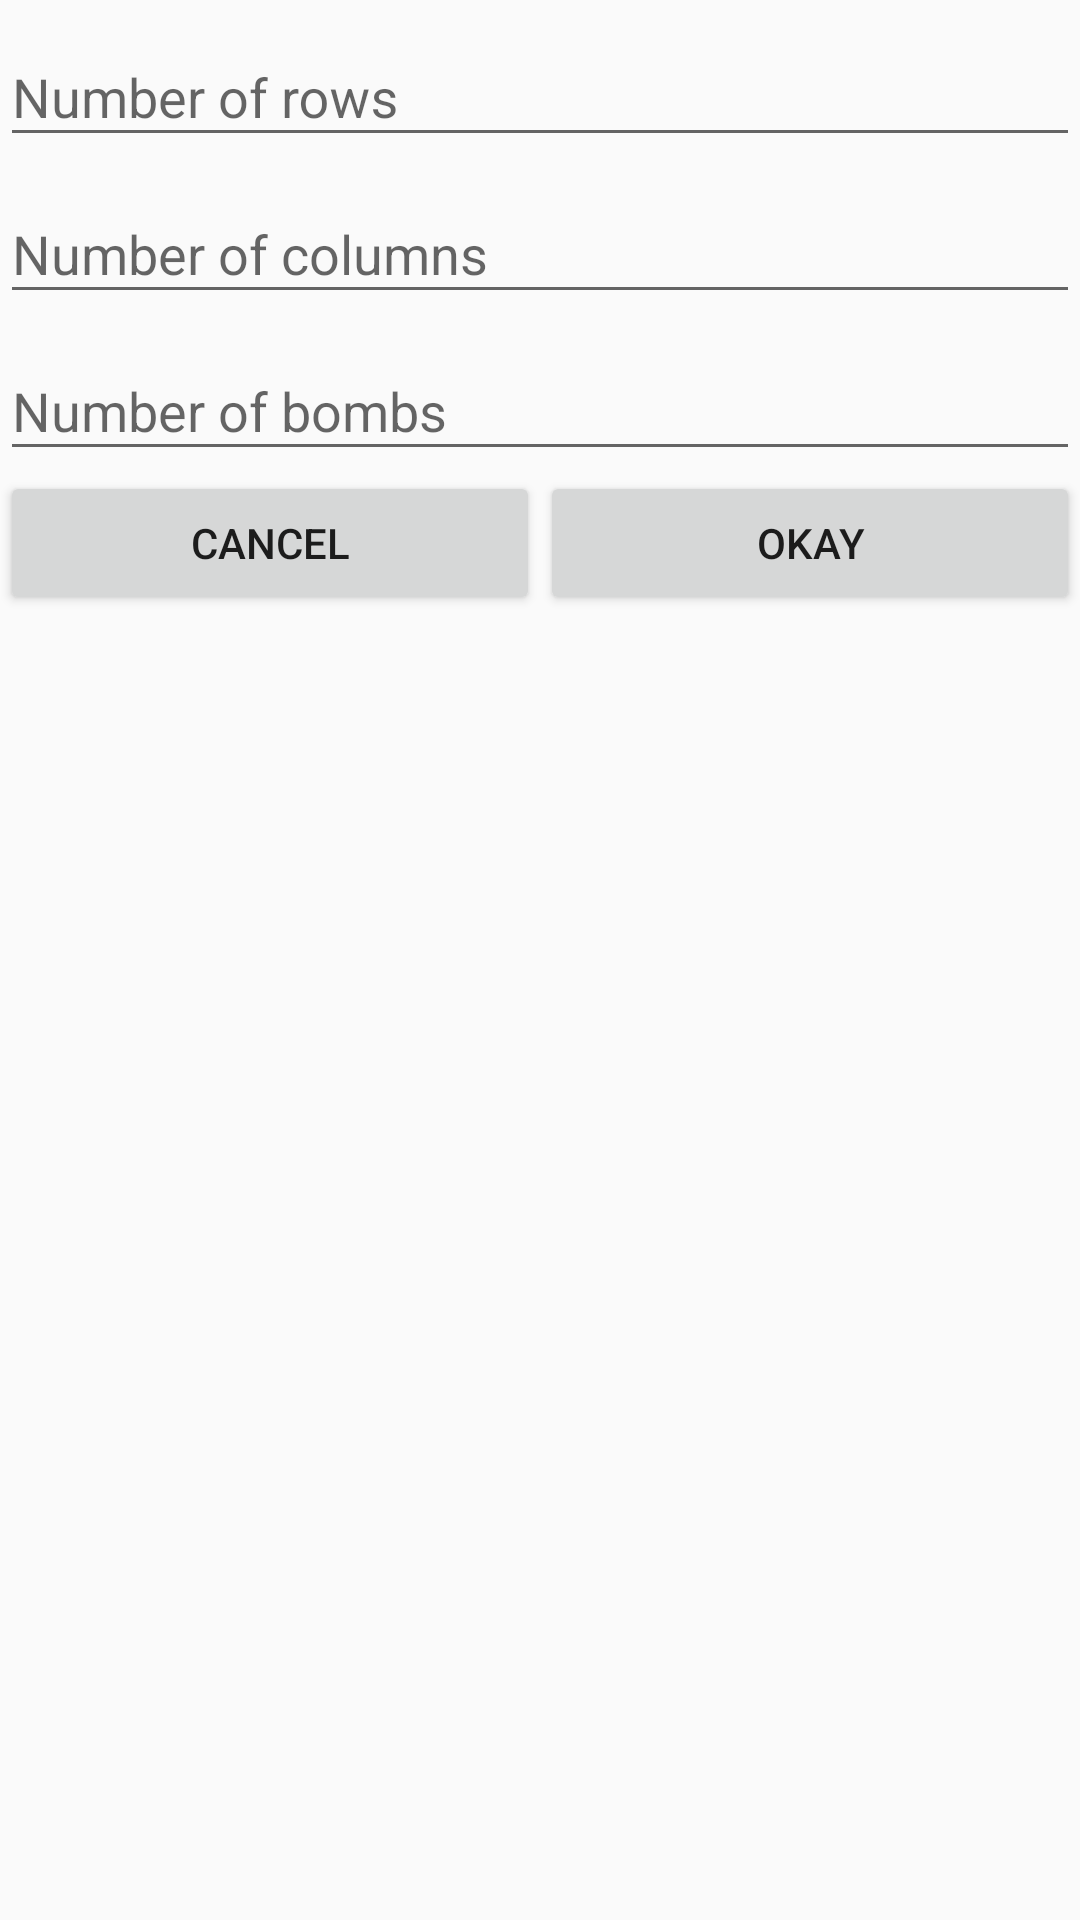

Produce the Android XML layout that renders to this screen, including the resource entries it uses.
<!-- AndroidManifest.xml: application theme AppTheme -->
<!-- res/layout/custom_mode_dialog.xml -->
<LinearLayout
    android:layout_width="200dp"
    android:layout_height="200dp"
    android:orientation="vertical"
    xmlns:android="http://schemas.android.com/apk/res/android">

    <android.support.design.widget.TextInputLayout
        android:id="@+id/input_rows"
        android:layout_width="match_parent"
        android:layout_height="wrap_content">
        <EditText
            android:id="@+id/et_dialog_rows"
            android:layout_width="match_parent"
            android:layout_height="wrap_content"
            android:inputType="number"
            android:hint="@string/et_hint_rows"/>
    </android.support.design.widget.TextInputLayout>

    <android.support.design.widget.TextInputLayout
        android:id="@+id/input_cols"
        android:layout_width="match_parent"
        android:layout_height="wrap_content">
        <EditText
            android:id="@+id/et_dialog_cols"
            android:layout_width="match_parent"
            android:layout_height="wrap_content"
            android:inputType="number"
            android:hint="@string/et_hint_cols"/>
    </android.support.design.widget.TextInputLayout>

    <android.support.design.widget.TextInputLayout
        android:id="@+id/input_bombs"
        android:layout_width="match_parent"
        android:layout_height="wrap_content">
        <EditText
            android:id="@+id/et_dialog_bombs"
            android:layout_width="match_parent"
            android:layout_height="wrap_content"
            android:inputType="number"
            android:hint="@string/et_hint_bombs"/>
    </android.support.design.widget.TextInputLayout>

    <LinearLayout
        android:layout_width="match_parent"
        android:layout_height="wrap_content"
        android:orientation="horizontal">
        <Button
            android:layout_width="wrap_content"
            android:layout_height="wrap_content"
            android:id="@+id/dialog_btn_cancel"
            android:layout_weight="1"
            android:text="@string/btn_dialog_cancel"/>
        <Button
            android:layout_width="wrap_content"
            android:layout_height="wrap_content"
            android:id="@+id/dialog_btn_ok"
            android:layout_weight="1"
            android:text="@string/btn_dialog_ok"/>
    </LinearLayout>
</LinearLayout>
<!-- resources referenced by this layout -->
<resources>
  <string name="btn_dialog_cancel">Cancel</string>
  <string name="btn_dialog_ok">Okay</string>
  <string name="et_hint_bombs">Number of bombs</string>
  <string name="et_hint_cols">Number of columns</string>
  <string name="et_hint_rows">Number of rows</string>
  <style name="AppTheme" parent="Theme.AppCompat.Light.NoActionBar">
          
  
          <item name="colorPrimary">#03A9F4</item>
          <item name="colorPrimaryDark">#0288D1</item>
          <item name="colorAccent">#607D8B</item>
      </style>
</resources>
